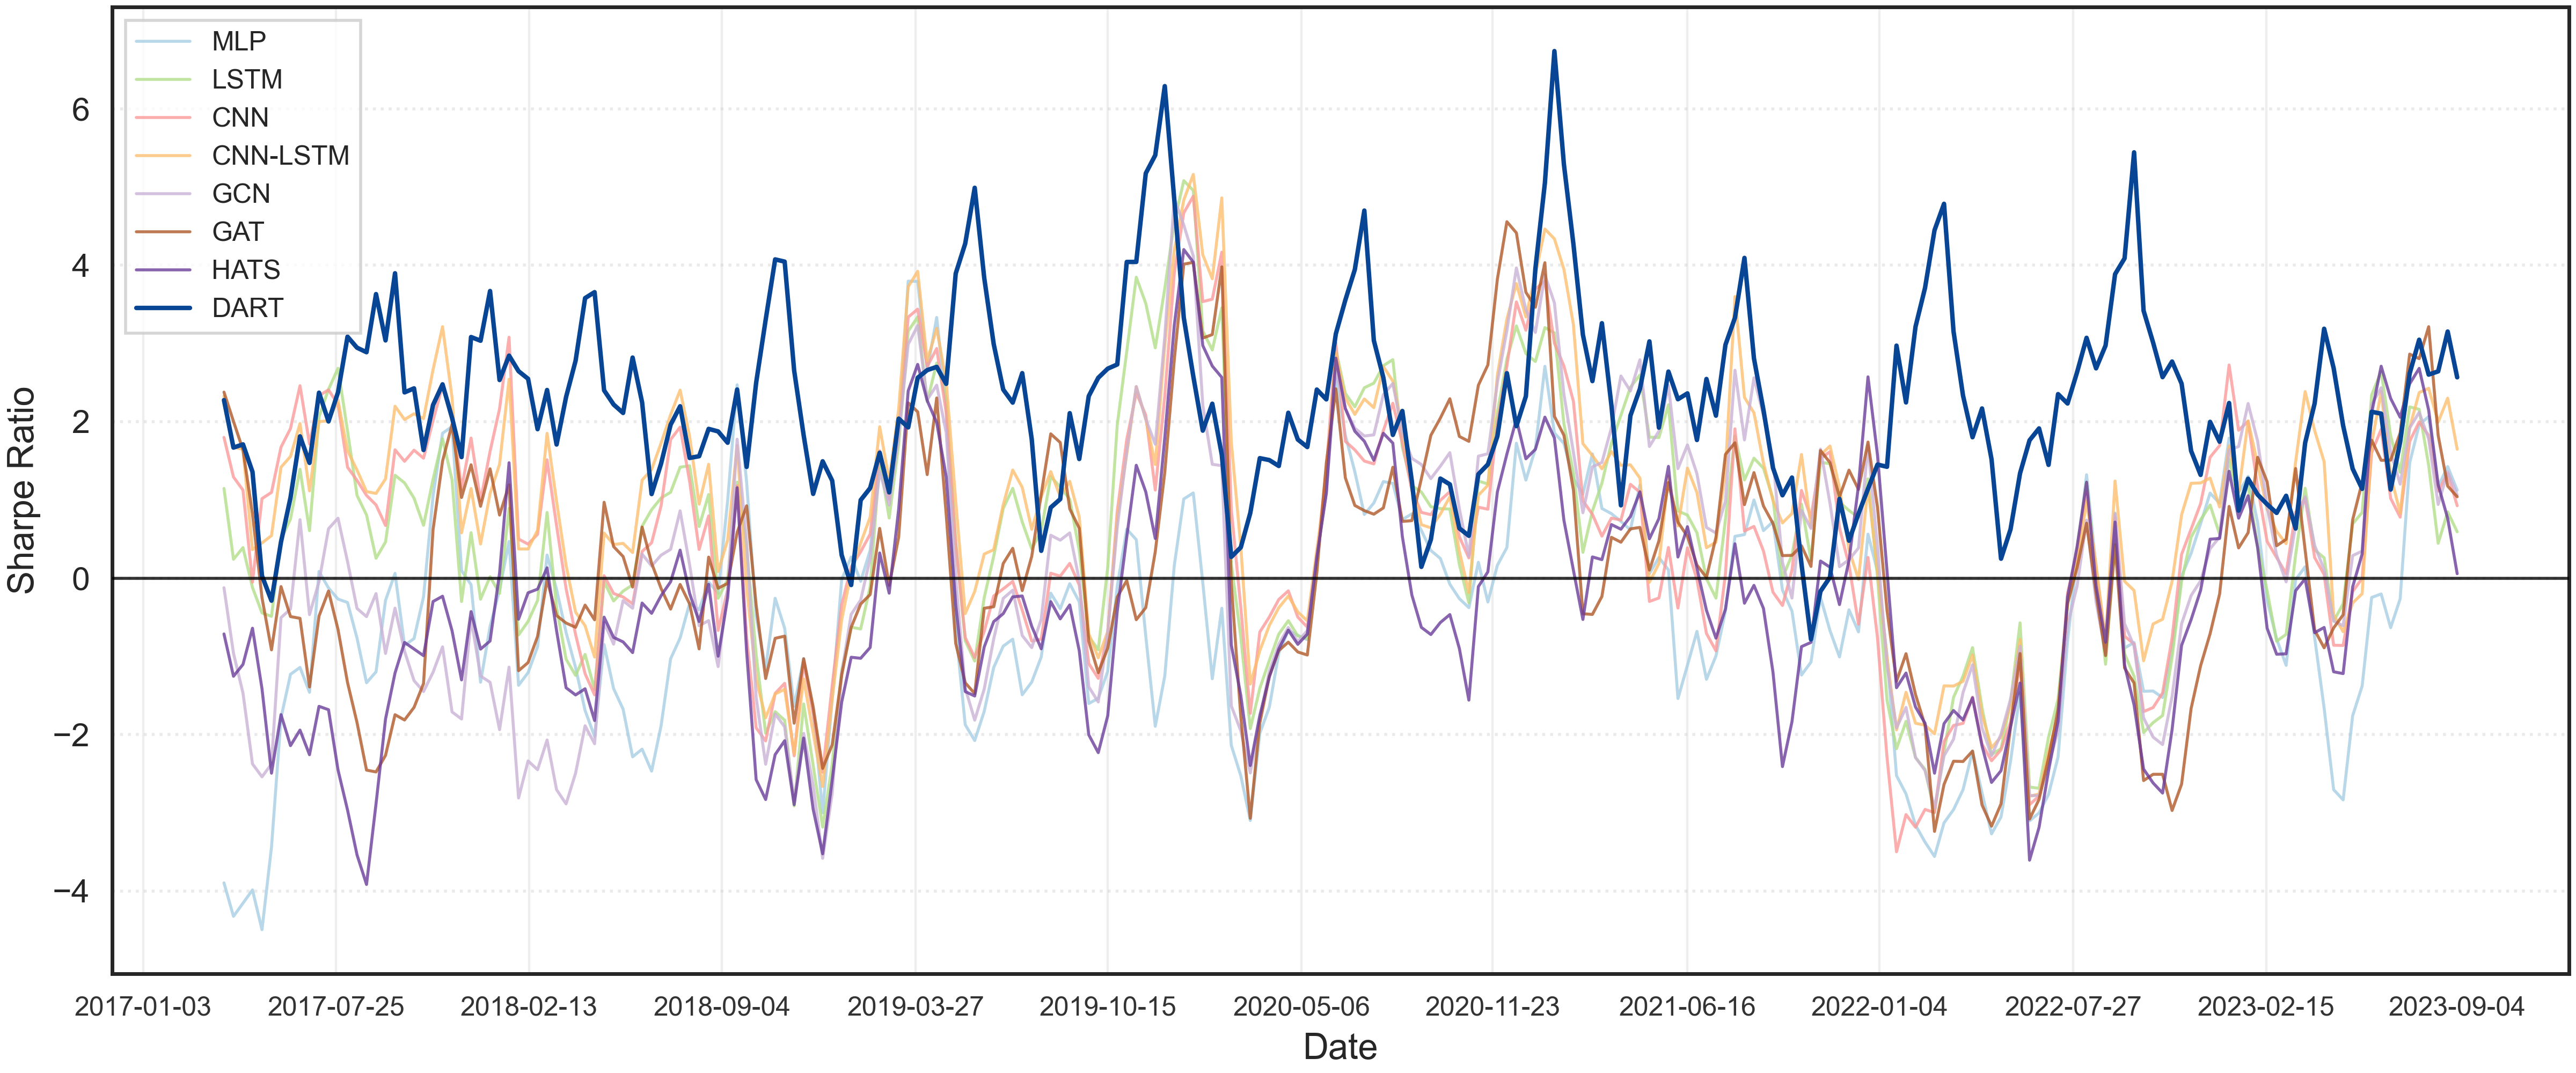

Reproduce this figure in Python.
import json
import pandas as pd
import matplotlib.pyplot as plt
import matplotlib.dates as mdates
import numpy as np
import seaborn as sns
import os

LOG_FILES = [
    ("../baseline models/logs/MLPModel_overall_result.json", "MLP"),
    ("../baseline models/logs/LSTMModel_overall_result.json", "LSTM"),
    ("../baseline models/logs/CNNModel_overall_result.json", "CNN"),
    ("../baseline models/logs/CNN_LSTMModel_overall_result.json", "CNN-LSTM"),
    ("../baseline models/logs/GCNModel_overall_result.json", "GCN"),
    ("../baseline models/logs/GATModel_overall_result.json", "GAT"),
    ("../baseline models/logs/HATSModel_overall_result.json", "HATS"),
]

MY_MODEL_FOLDER = "../logs/rl_results"
MY_MODEL_NAME = "DART"

MODEL_COLOR_LIST = ['#a6cee3', '#b2df8a', '#fb9a99', '#fdbf6f', '#cab2d6', '#b15928', '#6a3d9a']
COLORS = {
    MY_MODEL_NAME: '#084594', 
    "MLP": MODEL_COLOR_LIST[0],
    "LSTM": MODEL_COLOR_LIST[1],
    "CNN": MODEL_COLOR_LIST[2],
    "CNN-LSTM": MODEL_COLOR_LIST[3],
    "GCN": MODEL_COLOR_LIST[4],
    "GAT": MODEL_COLOR_LIST[5],
    "HATS": MODEL_COLOR_LIST[6],
}

RISK_FREE_RATE = 0.02 / 252 
ROLLING_WINDOW_DAYS = 60    
SMOOTHING_INTERVAL = '10D'  

def load_all_returns(filepath, display_name, is_rl_agent=False):
    """
    Parses log files to extract daily returns.
    """
    all_returns = []
    phase_start_dates = {}
    
    if is_rl_agent:
        # Iterate through phase 0-11 for the RL agent folder structure
        for i in range(12): 
            filepath_full = os.path.join(filepath, f"phase_{i}_results.json")
            if not os.path.exists(filepath_full): continue
            
            try:
                with open(filepath_full, 'r') as f:
                    data = json.load(f)
                daily_data = data.get('daily_returns', [])
                
                if daily_data:
                    # Capture the start date of each phase
                    if i not in phase_start_dates:
                        phase_start_dates[i] = daily_data[0]['date']
                    for entry in daily_data:
                        all_returns.append({'date': entry['date'], 'return': entry['return']})
            except Exception:
                continue
    else:
        # Standard processing for baseline models
        try:
            with open(filepath, 'r') as f:
                data = json.load(f)
        except FileNotFoundError:
            return None, {}
            
        phases = sorted(data.get('phase_results', []), key=lambda x: x['phase'])
        
        for phase in phases:
            daily_data = phase.get('daily_returns', [])
            if daily_data:
                if phase['phase'] not in phase_start_dates:
                    phase_start_dates[phase['phase']] = daily_data[0]['date']
                for entry in daily_data:
                    all_returns.append({'date': entry['date'], 'return': entry['return']})
    
    if not all_returns:
        return None, {}

    df = pd.DataFrame(all_returns)
    df['date'] = pd.to_datetime(df['date'])
    df = df.drop_duplicates(subset='date', keep='last').sort_values('date')
    df.set_index('date', inplace=True)
    return df['return'].rename(display_name), phase_start_dates

def calculate_rolling_sharpe(returns_series, window, risk_free_rate, smoothing_interval):
    """
    Computes the annualized Rolling Sharpe Ratio.
    1. Calculate excess returns (Return - RiskFree).
    2. Compute rolling mean and std dev.
    3. Annualize the ratio.
    4. Resample (smooth) the curve to reduce visual noise.
    """
    excess_returns = returns_series - risk_free_rate
    rolling_mean = excess_returns.rolling(window=window).mean()
    rolling_std = returns_series.rolling(window=window).std()
    
    sharpe_ratio_raw = (rolling_mean / rolling_std) * np.sqrt(252)
    sharpe_ratio_raw = sharpe_ratio_raw.dropna()

    # Downsample to smooth the line plot (e.g., 1 point every 10 days)
    sharpe_ratio_smoothed = sharpe_ratio_raw.resample(smoothing_interval).mean().ffill().dropna()
    
    return sharpe_ratio_smoothed.rename(returns_series.name)

def plot_rolling_sharpe(data_dict, phase_dates, output_filename='rolling_sharpe_ratio_closed.png'):
    """
    Plots the rolling Sharpe Ratio comparison.
    Ensures the plot frame is fully closed (all 4 spines visible) and aligns ticks with phase starts.
    """
    sns.set_theme(style="white")
    fig, ax = plt.subplots(figsize=(12, 5))
    
    # Generate X-axis ticks based on phase boundaries + end date
    start_dates_list = [pd.to_datetime(date) for date in phase_dates.values()]
    start_dates_list = sorted(list(set(start_dates_list)))
    end_date = data_dict[MY_MODEL_NAME].index.max()
    all_dates = sorted(list(set(start_dates_list + [end_date])))
    
    x_positions = all_dates
    x_labels = [date.strftime('%Y-%m-%d') for date in all_dates]

    for name, series in data_dict.items():
        color = COLORS.get(name, '#666666')
        
        linewidth = 1.0 
        alpha = 0.8
        zorder = 3

        # Highlight the custom model
        if name == MY_MODEL_NAME:
            linewidth = 1.5 
            alpha = 1.0
            zorder = 4

        ax.plot(series.index, series.values, label=name, 
                color=color, linewidth=linewidth, alpha=alpha, zorder=zorder)

    # Ensure a "box" style frame by making all spines visible
    ax.spines['right'].set_visible(True)
    ax.spines['top'].set_visible(True)
    ax.spines['left'].set_visible(True)
    ax.spines['bottom'].set_visible(True)
    
    # Add inward ticks on all sides for a cleaner scientific look
    ax.tick_params(axis='both', which='both', length=4)
    ax.tick_params(axis='y', labelleft=True, labelright=False)
    ax.tick_params(axis='x', labelbottom=True, labeltop=False)
    
    # Add reference line at Sharpe=0
    ax.axhline(0, color='black', linestyle='-', linewidth=1.0, alpha=0.8, zorder=5) 
    ax.set_ylabel("Sharpe Ratio", fontsize=12) 
    
    # Vertical lines indicating phase changes
    for date in start_dates_list:
        ax.axvline(date, color='#eeeeee', linestyle='-', linewidth=0.8, zorder=0)

    ax.grid(axis='y', linestyle=':', alpha=0.4)
    
    ax.set_xticks(x_positions)
    ax.set_xticklabels(x_labels, rotation=0, fontsize=9, color='#333333', ha='center')
    ax.set_xlabel("Date", fontsize=12)
    
    ax.legend(
        loc='upper left', 
        ncol=1, 
        frameon=True, 
        fontsize=9, 
        edgecolor='#cccccc', 
        fancybox=False
    )
    
    plt.tight_layout(pad=0.2)
    plt.savefig(output_filename, dpi=400)
    print(f"Graph saved as '{output_filename}'")
    plt.close()


def main():
    """
    Main execution pipeline:
    1. Loads returns for baselines and the RL agent.
    2. Aligns all data to a common timeframe.
    3. Calculates rolling sharpe ratio.
    4. Generates the final plot.
    """
    all_returns_data = {}
    all_phase_dates = {}
    
    # Load baselines
    for filepath, display_name in LOG_FILES:
        returns_series, phase_dates = load_all_returns(filepath, display_name, is_rl_agent=False)
        if returns_series is not None:
            all_returns_data[display_name] = returns_series
            all_phase_dates.update(phase_dates)

    # Load RL agent
    rl_returns_series, rl_phase_dates = load_all_returns(MY_MODEL_FOLDER, MY_MODEL_NAME, is_rl_agent=True)
    if rl_returns_series is not None:
        all_returns_data[MY_MODEL_NAME] = rl_returns_series
        all_phase_dates.update(rl_phase_dates)

    if not all_returns_data or not all_phase_dates:
        print("\nFATAL ERROR: No valid return or phase date data loaded. Cannot generate plot.")
        return

    # Align dates to ensure fair comparison
    df_returns = pd.concat(all_returns_data, axis=1).dropna()

    if df_returns.empty:
        print("\nERROR: Dataframes could not be aligned due to non-overlapping dates or empty input.")
        return
        
    # Calculate Metrics
    rolling_sharpe_data = {}
    for name, returns in df_returns.items():
        sharpe = calculate_rolling_sharpe(returns, ROLLING_WINDOW_DAYS, RISK_FREE_RATE, SMOOTHING_INTERVAL)
        rolling_sharpe_data[name] = sharpe
    
    # Plots the graph
    plot_rolling_sharpe(rolling_sharpe_data, all_phase_dates, 'rolling_sharpe_ratio.png')


if __name__ == "__main__":
    main()